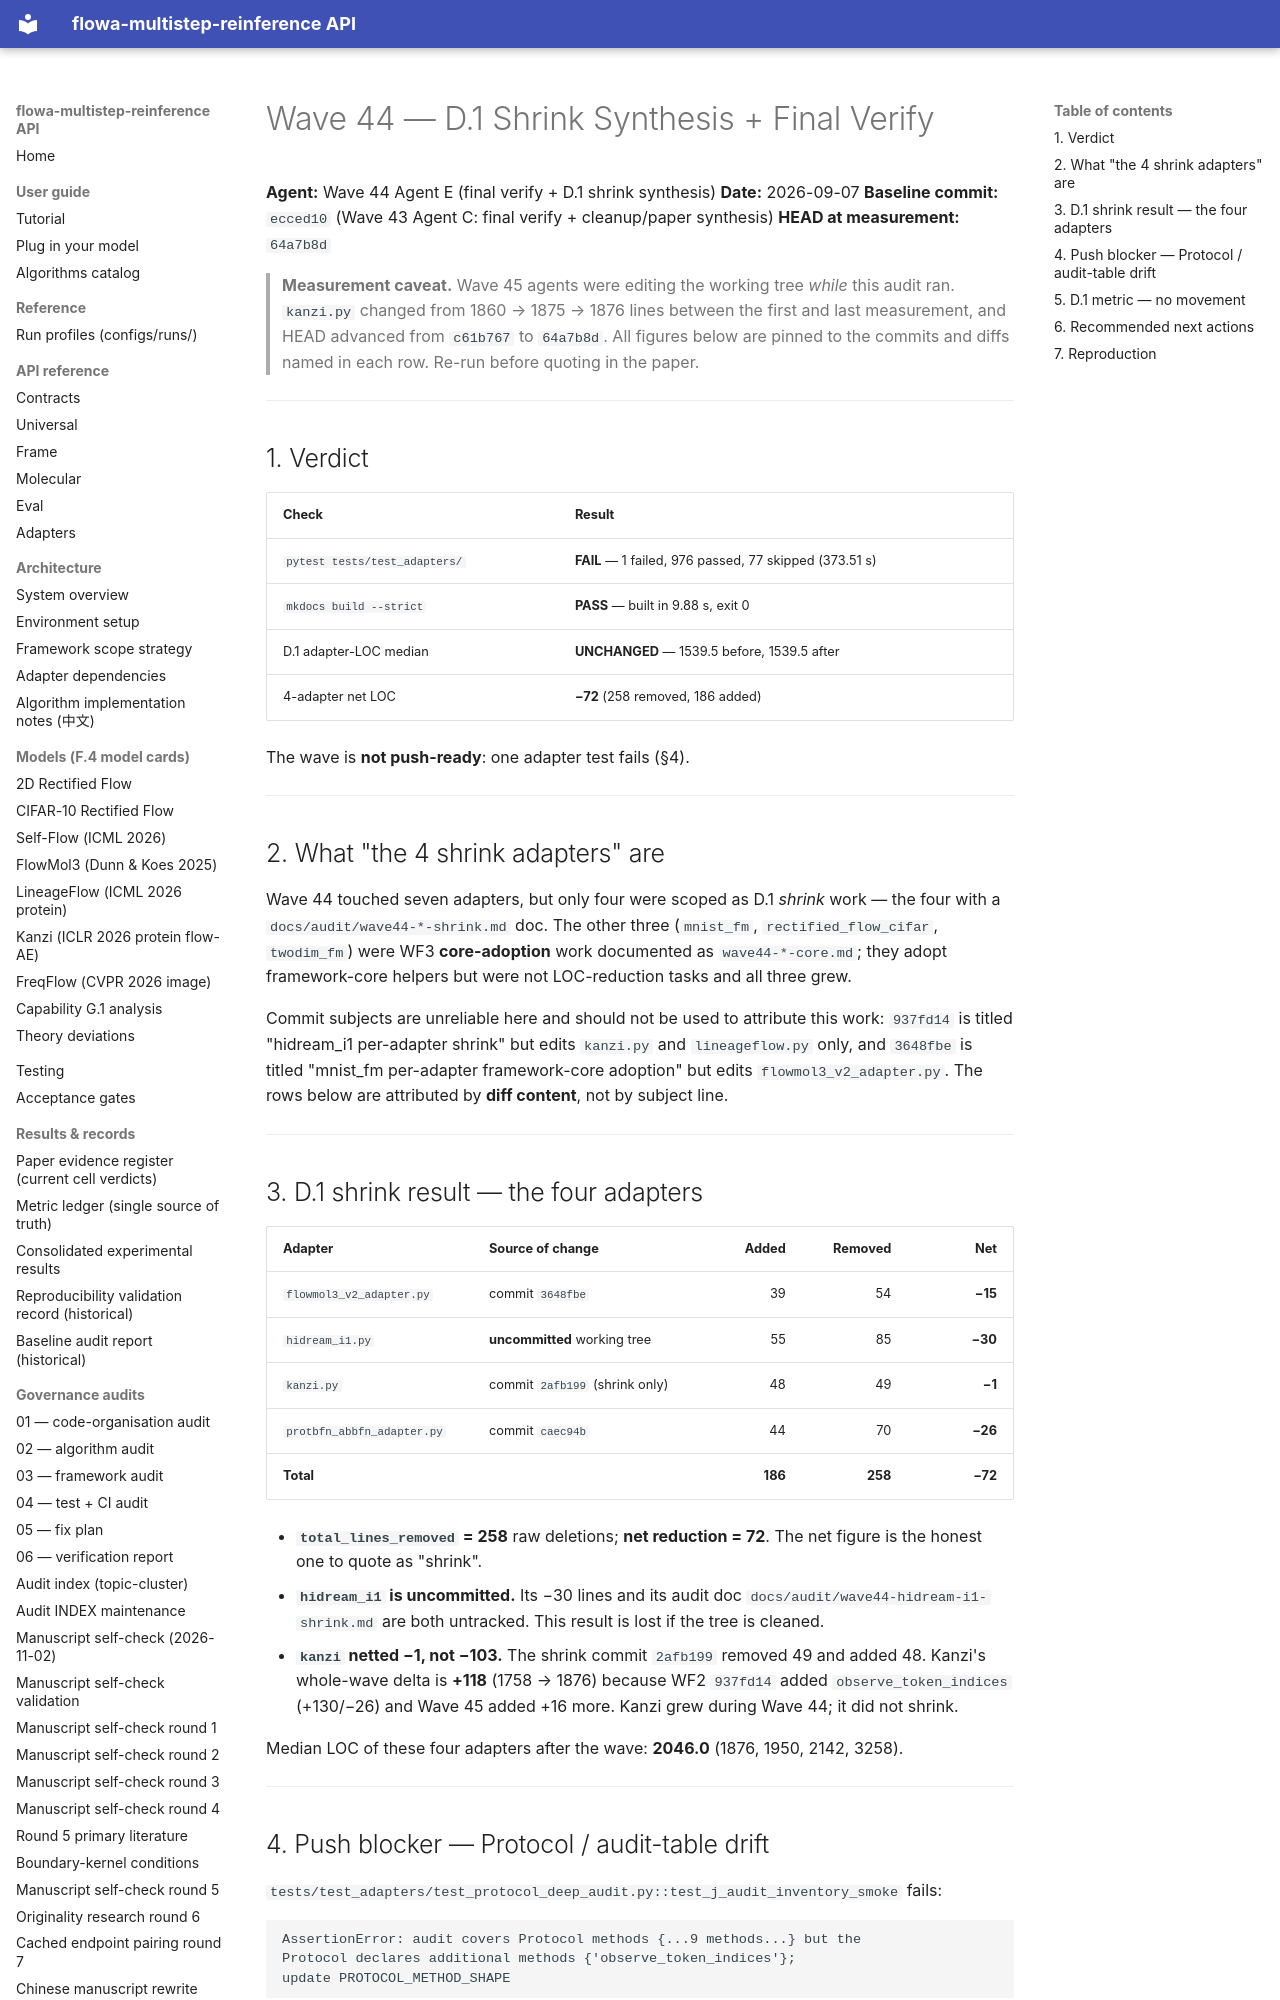

repository: silverenternal/flowa-multistep-reinference · page: ARCHIVE/audit-waves-1-99/wave44-d1-shrink-synthesis/index.html · generator: mkdocs

# Wave 44 — D.1 Shrink Synthesis + Final Verify

**Agent:** Wave 44 Agent E (final verify + D.1 shrink synthesis)
**Date:** 2026-09-07
**Baseline commit:** `ecced10` (Wave 43 Agent C: final verify + cleanup/paper synthesis)
**HEAD at measurement:** `64a7b8d`

> **Measurement caveat.** Wave 45 agents were editing the working tree
> *while* this audit ran. `kanzi.py` changed from 1860 → 1875 → 1876
> lines between the first and last measurement, and HEAD advanced from
> `c61b767` to `64a7b8d`. All figures below are pinned to the commits
> and diffs named in each row. Re-run before quoting in the paper.

---

## 1. Verdict

| Check | Result |
|---|---|
| `pytest tests/test_adapters/` | **FAIL** — 1 failed, 976 passed, 77 skipped (373.51 s) |
| `mkdocs build --strict` | **PASS** — built in 9.88 s, exit 0 |
| D.1 adapter-LOC median | **UNCHANGED** — 1539.5 before, 1539.5 after |
| 4-adapter net LOC | **−72** (258 removed, 186 added) |

The wave is **not push-ready**: one adapter test fails (§4).

---

## 2. What "the 4 shrink adapters" are

Wave 44 touched seven adapters, but only four were scoped as D.1
*shrink* work — the four with a `docs/audit/wave44-*-shrink.md` doc.
The other three (`mnist_fm`, `rectified_flow_cifar`, `twodim_fm`) were
WF3 **core-adoption** work documented as `wave44-*-core.md`; they adopt
framework-core helpers but were not LOC-reduction tasks and all three
grew.

Commit subjects are unreliable here and should not be used to attribute
this work: `937fd14` is titled "hidream_i1 per-adapter shrink" but edits
`kanzi.py` and `lineageflow.py` only, and `3648fbe` is titled "mnist_fm
per-adapter framework-core adoption" but edits `flowmol3_v2_adapter.py`.
The rows below are attributed by **diff content**, not by subject line.

---

## 3. D.1 shrink result — the four adapters

| Adapter | Source of change | Added | Removed | **Net** |
|---|---|---:|---:|---:|
| `flowmol3_v2_adapter.py` | commit `3648fbe` | 39 | 54 | **−15** |
| `hidream_i1.py` | **uncommitted** working tree | 55 | 85 | **−30** |
| `kanzi.py` | commit `2afb199` (shrink only) | 48 | 49 | **−1** |
| `protbfn_abbfn_adapter.py` | commit `caec94b` | 44 | 70 | **−26** |
| **Total** | | **186** | **258** | **−72** |

- **`total_lines_removed` = 258** raw deletions; **net reduction = 72**.
  The net figure is the honest one to quote as "shrink".
- **`hidream_i1` is uncommitted.** Its −30 lines and its audit doc
  `docs/audit/wave44-hidream-i1-shrink.md` are both untracked. This
  result is lost if the tree is cleaned.
- **`kanzi` netted −1, not −103.** The shrink commit `2afb199` removed
  49 and added 48. Kanzi's whole-wave delta is **+118** (1758 → 1876)
  because WF2 `937fd14` added `observe_token_indices` (+130/−26) and
  Wave 45 added +16 more. Kanzi grew during Wave 44; it did not shrink.

Median LOC of these four adapters after the wave: **2046.0**
(1876, 1950, 2142, 3258).

---
